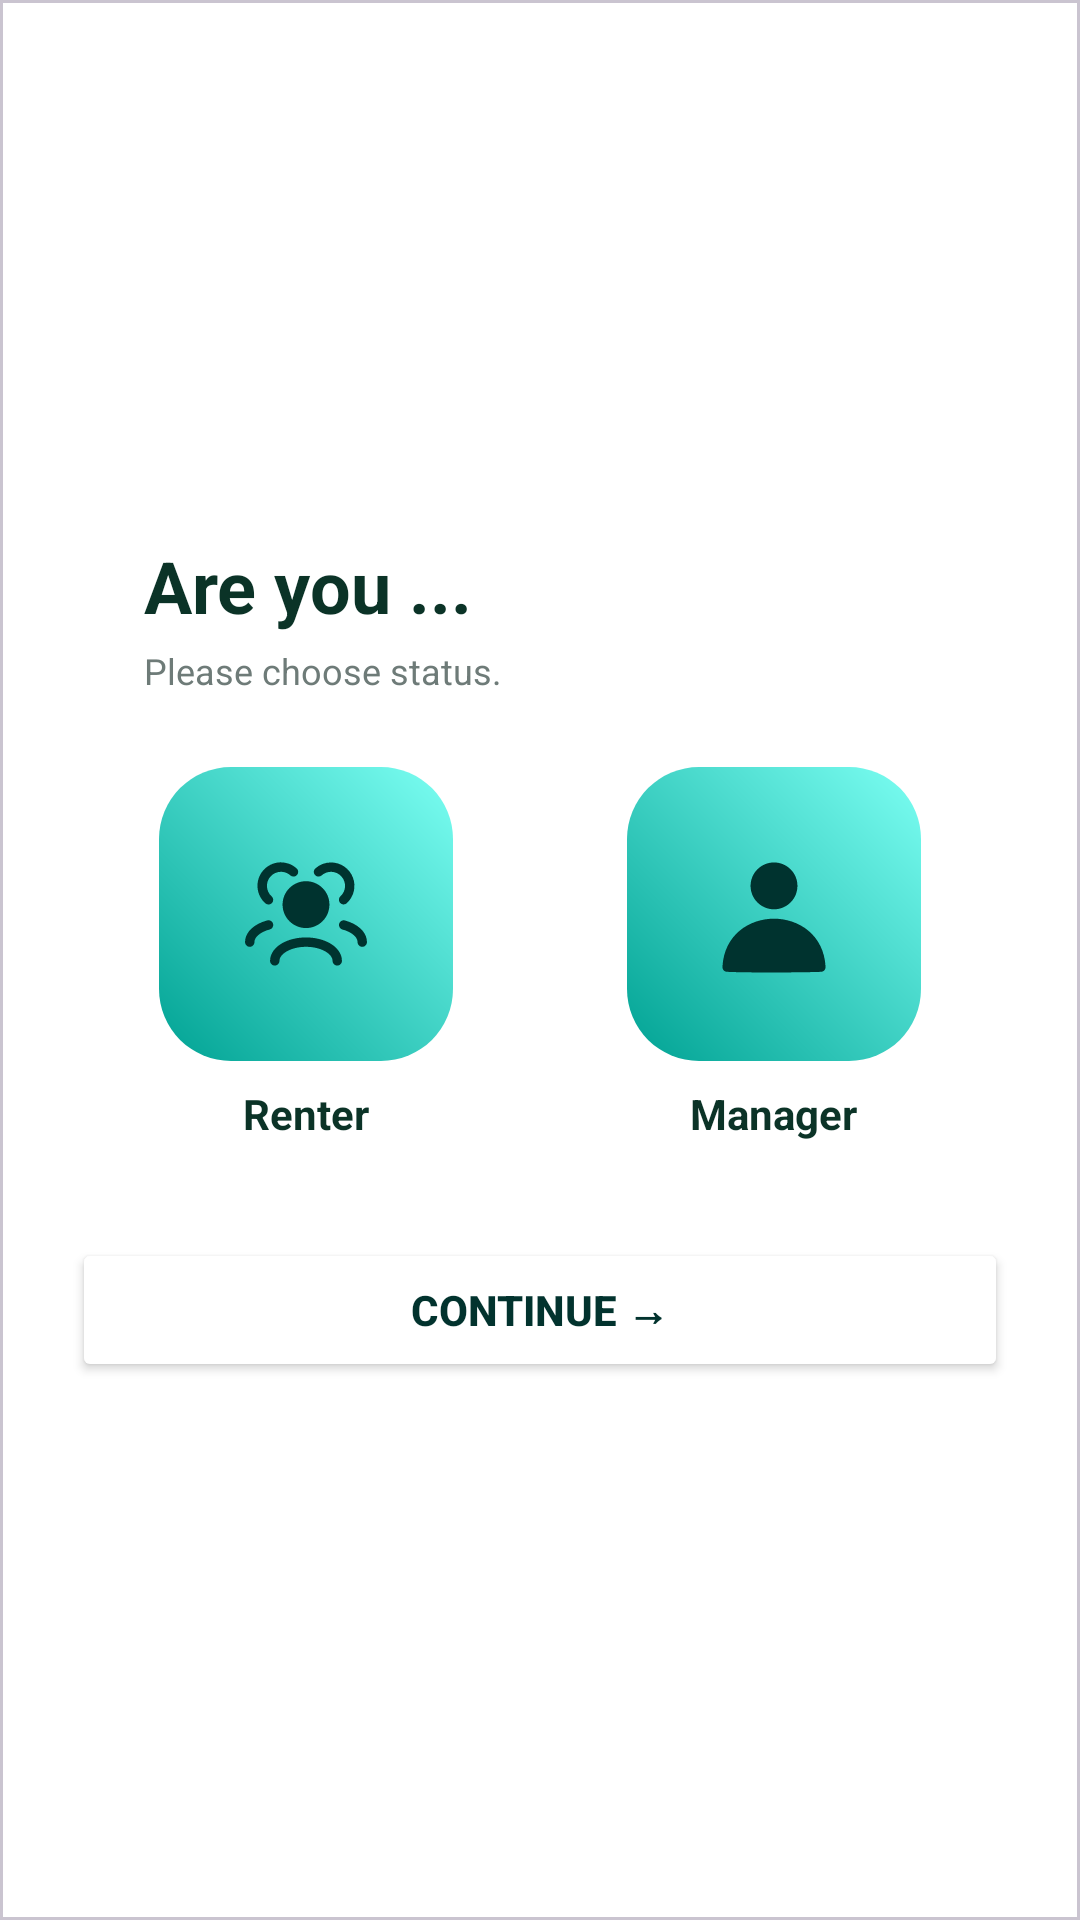

Here is an Android app screen rendered from its layout file. Give the layout XML and the strings, colors and styles it references.
<!-- AndroidManifest.xml: application theme Theme.LumiApp -->
<!-- res/layout/activity_role_select.xml -->
<?xml version="1.0" encoding="utf-8"?>
<androidx.constraintlayout.widget.ConstraintLayout
    xmlns:android="http://schemas.android.com/apk/res/android"
    xmlns:app="http://schemas.android.com/apk/res-auto"
    xmlns:tools="http://schemas.android.com/tools"
    android:id="@+id/main"
    android:layout_width="match_parent"
    android:layout_height="match_parent"
    android:clipToPadding="false"
    android:padding="0dp"
    tools:context=".activity_role_select">

    <com.google.android.material.card.MaterialCardView
        android:id="@+id/panel"
        android:layout_width="0dp"
        android:layout_height="0dp"
        android:backgroundTint="@color/white"
        app:cardCornerRadius="0dp"
        app:cardElevation="0dp"
        app:cardPreventCornerOverlap="false"
        app:layout_constraintTop_toTopOf="parent"
        app:layout_constraintBottom_toBottomOf="parent"
        app:layout_constraintStart_toStartOf="parent"
        app:layout_constraintEnd_toEndOf="parent"
        app:rippleColor="@color/white">

        <ScrollView
            android:layout_width="match_parent"
            android:layout_height="match_parent"
            android:fillViewport="true">

            <LinearLayout
                android:layout_width="match_parent"
                android:layout_height="wrap_content"
                android:orientation="vertical"
                android:gravity="center"
                android:paddingStart="24dp"
                android:paddingEnd="24dp">

                
                <Space
                    android:layout_width="match_parent"
                    android:layout_height="24dp" />

                
                <TextView
                    android:layout_width="match_parent"
                    android:layout_height="wrap_content"
                    android:text="@string/role_select_title"
                    android:textColor="#0B3327"
                    android:textSize="24sp"
                    android:textStyle="bold"
                    android:paddingStart="24dp"
                    android:paddingEnd="24dp" />

                
                <TextView
                    android:layout_width="match_parent"
                    android:layout_height="wrap_content"
                    android:text="@string/role_select_description"
                    android:textColor="#6E7B78"
                    android:textSize="12sp"
                    android:layout_marginTop="4dp"
                    android:paddingStart="24dp"
                    android:paddingEnd="24dp" />

                
                <LinearLayout
                    android:layout_width="match_parent"
                    android:layout_height="wrap_content"
                    android:layout_marginTop="24dp"
                    android:orientation="horizontal"
                    android:gravity="center">

                    
                    <LinearLayout
                        android:id="@+id/renterLayout"
                        android:layout_width="0dp"
                        android:layout_height="wrap_content"
                        android:layout_weight="1"
                        android:gravity="center"
                        android:orientation="vertical">

                        <ImageButton
                            android:id="@+id/renterRoleBTN"
                            android:layout_width="wrap_content"
                            android:layout_height="wrap_content"
                            android:background="@drawable/role_gradient_bg"
                            android:padding="24dp"
                            app:srcCompat="@drawable/users_group_solid" />

                        <TextView
                            android:layout_width="wrap_content"
                            android:layout_height="wrap_content"
                            android:layout_marginTop="8dp"
                            android:text="@string/renter_label"
                            android:textAlignment="center"
                            android:textColor="#0B3327"
                            android:textStyle="bold" />
                    </LinearLayout>

                    
                    <LinearLayout
                        android:id="@+id/managerLayout"
                        android:layout_width="0dp"
                        android:layout_height="wrap_content"
                        android:layout_weight="1"
                        android:gravity="center"
                        android:orientation="vertical">

                        <ImageButton
                            android:id="@+id/managerRoleBTN"
                            android:layout_width="wrap_content"
                            android:layout_height="wrap_content"
                            android:background="@drawable/role_gradient_bg"
                            android:padding="24dp"
                            app:srcCompat="@drawable/manager_solid" />

                        <TextView
                            android:layout_width="wrap_content"
                            android:layout_height="wrap_content"
                            android:layout_marginTop="8dp"
                            android:text="@string/manager_label"
                            android:textAlignment="center"
                            android:textColor="#0B3327"
                            android:textStyle="bold" />
                    </LinearLayout>
                </LinearLayout>

                
                <Button
                    android:id="@+id/roleSubmitBTN"
                    android:layout_width="match_parent"
                    android:layout_height="wrap_content"
                    android:layout_marginTop="32dp"
                    android:backgroundTint="#FFFFFF"
                    android:text="Continue →"
                    android:textColor="#02332E"
                    android:textStyle="bold" />

                
                <Space
                    android:layout_width="match_parent"
                    android:layout_height="24dp" />
            </LinearLayout>
        </ScrollView>
    </com.google.android.material.card.MaterialCardView>
</androidx.constraintlayout.widget.ConstraintLayout>
<!-- resources referenced by this layout -->
<resources>
  <color name="white">#FFFFFFFF</color>
  <!-- drawable manager_solid (drawable) -->
  <vector xmlns:android="http://schemas.android.com/apk/res/android"
      android:width="50dp"
      android:height="50dp"
      android:viewportWidth="50"
      android:viewportHeight="50">
    <path
        android:pathData="M25,26.563C33.213,26.563 41.64,31.902 42.186,42.629C42.206,43.043 42.063,43.448 41.785,43.755C41.508,44.062 41.12,44.247 40.706,44.269C36.373,44.49 16.304,44.625 9.296,44.269C8.882,44.248 8.493,44.063 8.216,43.756C7.938,43.448 7.794,43.043 7.815,42.629C8.36,31.904 16.788,26.563 25,26.563ZM25,7.813C22.928,7.813 20.941,8.636 19.476,10.101C18.011,11.566 17.188,13.553 17.188,15.625C17.188,17.697 18.011,19.684 19.476,21.149C20.941,22.614 22.928,23.438 25,23.438C27.072,23.438 29.059,22.614 30.524,21.149C31.989,19.684 32.813,17.697 32.813,15.625C32.813,13.553 31.989,11.566 30.524,10.101C29.059,8.636 27.072,7.813 25,7.813Z"
        android:fillColor="#00332F"/>
  </vector>
  <!-- drawable role_gradient_bg (drawable) -->
  <?xml version="1.0" encoding="utf-8"?>
  <shape xmlns:android="http://schemas.android.com/apk/res/android">
      <gradient
          android:type="linear"
          android:angle="225"
          android:startColor="#7CFFF3"
          android:endColor="#00A293" />
      <corners android:radius="24dp" />
  </shape>
  <!-- drawable users_group_solid: vector/xml drawable (drawable, 4287 chars, omitted) -->
  <string name="manager_label">Manager</string>
  <string name="renter_label">Renter</string>
  <string name="role_select_description">Please choose status.</string>
  <string name="role_select_title">Are you ...</string>
  <style name="Theme.LumiApp" parent="Theme.Material3.Light.NoActionBar">
          
          <item name="colorPrimary">#0B3327</item>
          <item name="colorOnPrimary">#FFFFFF</item>
          <item name="android:statusBarColor">?attr/colorPrimary</item>
      </style>
</resources>
